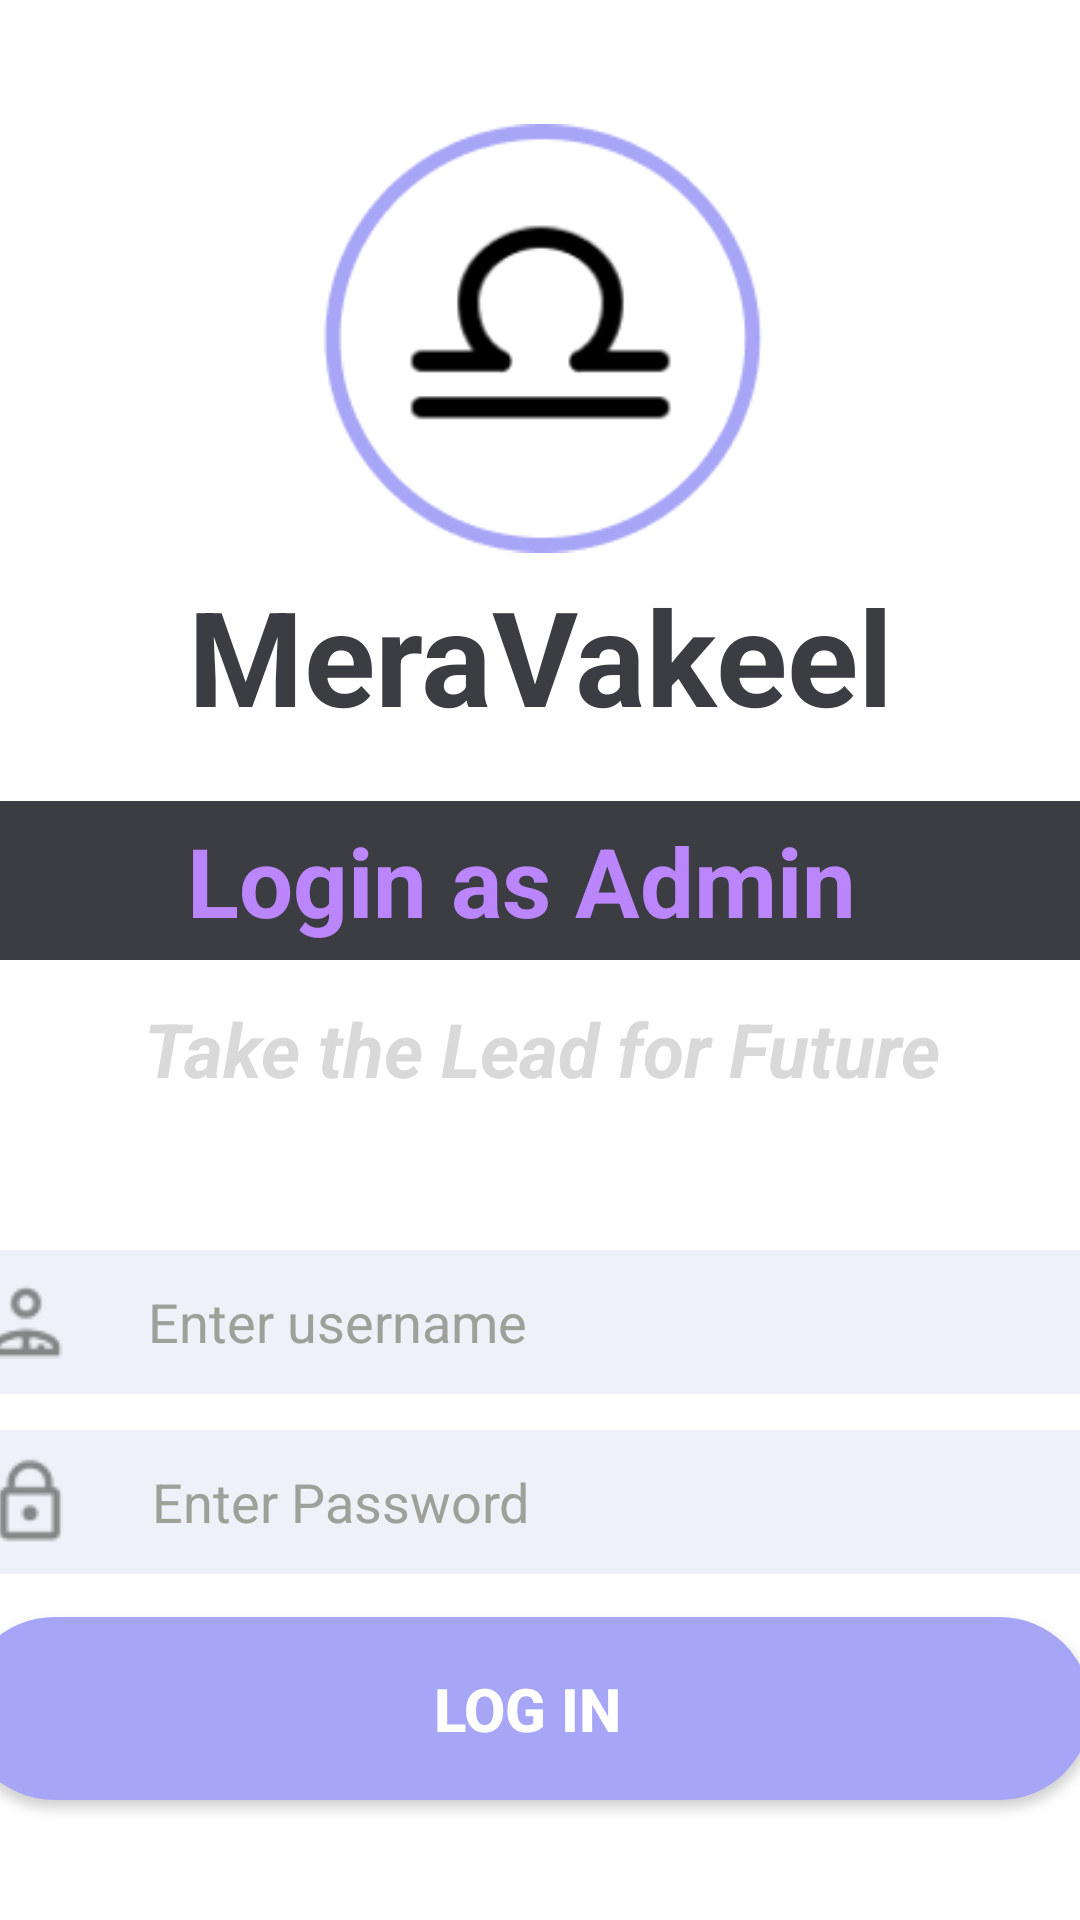

Write the Android layout XML for this screen, with the resource values it uses.
<!-- AndroidManifest.xml: activity theme Theme.MyApplication.NoActionBar -->
<!-- res/layout/activity_login.xml -->
<?xml version="1.0" encoding="utf-8"?>
<androidx.constraintlayout.widget.ConstraintLayout
    xmlns:android="http://schemas.android.com/apk/res/android"
    xmlns:app="http://schemas.android.com/apk/res-auto"
    xmlns:tools="http://schemas.android.com/tools"
    android:layout_width="match_parent"
    android:layout_height="match_parent"
    android:layout_gravity="center"
    tools:context=".LoginActivity">

    <ImageView
        android:id="@+id/imageView2"
        android:layout_width="179dp"
        android:layout_height="163dp"
        app:layout_constraintBottom_toBottomOf="parent"
        app:layout_constraintEnd_toEndOf="parent"
        app:layout_constraintStart_toStartOf="parent"
        app:layout_constraintTop_toTopOf="parent"
        app:layout_constraintVertical_bias="0.066"
        app:srcCompat="@drawable/newlogo" />

    <TextView
        android:id="@+id/textView2"
        android:layout_width="260dp"
        android:layout_height="60dp"
        android:text="MeraVakeel"
        android:textAlignment="center"
        android:textColor="@color/back"
        android:textSize="44dp"
        android:textStyle="bold"
        app:layout_constraintBottom_toBottomOf="parent"
        app:layout_constraintEnd_toEndOf="parent"
        app:layout_constraintStart_toStartOf="parent"
        app:layout_constraintTop_toTopOf="parent"
        app:layout_constraintVertical_bias="0.326" />

    <TextView
        android:id="@+id/textView3"
        android:layout_width="412dp"
        android:layout_height="53dp"
        android:background="@color/back"
        android:gravity="center_vertical"
        android:text="Login as Admin "
        android:textAlignment="center"
        android:textColor="@color/purple_200"
        android:textSize="32dp"
        android:textStyle="bold"
        app:layout_constraintBottom_toBottomOf="parent"
        app:layout_constraintEnd_toEndOf="parent"
        app:layout_constraintHorizontal_bias="0.555"
        app:layout_constraintStart_toStartOf="parent"
        app:layout_constraintTop_toTopOf="parent"
        app:layout_constraintVertical_bias="0.455"
        tools:ignore="RtlCompat" />

    <TextView
        android:id="@+id/textView8"
        android:layout_width="374dp"
        android:layout_height="46dp"
        android:gravity="center"
        android:text="Take the Lead for Future"
        android:textAlignment="center"
        android:textColor="@color/greatechoice"
        android:textSize="25dp"
        android:textStyle="bold|italic"
        app:layout_constraintBottom_toBottomOf="parent"
        app:layout_constraintEnd_toEndOf="parent"
        app:layout_constraintHorizontal_bias="0.486"
        app:layout_constraintStart_toStartOf="parent"
        app:layout_constraintTop_toTopOf="parent"
        app:layout_constraintVertical_bias="0.55" />

    <EditText
        android:id="@+id/signin_id"
        android:layout_width="379dp"
        android:layout_height="48dp"
        android:drawableLeft="@drawable/namee"
        android:ems="10"
        android:background="@drawable/custom_edittex"
        android:hint="     Enter username"
        android:inputType="textEmailAddress"
        android:textColorHint="@color/edittextcolor"
        app:layout_constraintBottom_toBottomOf="parent"
        app:layout_constraintEnd_toEndOf="parent"
        app:layout_constraintHorizontal_bias="0.562"
        app:layout_constraintStart_toStartOf="parent"
        app:layout_constraintTop_toTopOf="parent"
        app:layout_constraintVertical_bias="0.704" />

    <EditText
        android:id="@+id/signin_password"
        android:layout_width="379dp"
        android:layout_height="48dp"
        android:drawableLeft="@drawable/passs"
        android:ems="10"
        android:hint="     Enter Password"
        android:background="@drawable/custom_edittex"
        android:inputType="textPassword"
        android:textColorHint="@color/edittextcolor"
        app:layout_constraintBottom_toBottomOf="parent"
        app:layout_constraintEnd_toEndOf="parent"
        app:layout_constraintStart_toStartOf="parent"
        app:layout_constraintTop_toTopOf="parent"
        app:layout_constraintVertical_bias="0.805" />

    <androidx.appcompat.widget.AppCompatButton
        android:id="@+id/button"
        android:layout_width="376dp"
        android:layout_height="61dp"
        android:onClick="gotoSA"
        android:text="Log in"
        android:background="@drawable/custo_button"
        android:textColor="@color/white"
        android:textSize="20dp"
        android:textStyle="bold"
        app:layout_constraintBottom_toBottomOf="parent"
        app:layout_constraintEnd_toEndOf="@+id/textView3"
        app:layout_constraintHorizontal_bias="0.444"
        app:layout_constraintStart_toStartOf="@+id/textView3"
        app:layout_constraintTop_toTopOf="parent"
        app:layout_constraintVertical_bias="0.931" />

</androidx.constraintlayout.widget.ConstraintLayout>
<!-- resources referenced by this layout -->
<resources>
  <color name="back">#3C3C43</color>
  <color name="edittextcolor">#9EA199</color>
  <color name="greatechoice">#d9d9d9</color>
  <color name="purple_200">#FFBB86FC</color>
  <color name="white">#FFFFFFFF</color>
  <!-- drawable custo_button (drawable) -->
  <?xml version="1.0" encoding="utf-8"?>
  <shape xmlns:android="http://schemas.android.com/apk/res/android" android:shape="rectangle">
      <solid android:color="#A7A5F6" />
      <corners  android:radius="50dp"/>
  </shape>
  <!-- drawable custom_edittex (drawable) -->
  <?xml version="1.0" encoding="utf-8"?>
  <shape  xmlns:android="http://schemas.android.com/apk/res/android"
      android:shape="rectangle" android:padding="12dp">
      <solid android:color="#EEF1F7" />
      <corners
          android:bottomRightRadius="10dp"
          android:bottomLeftRadius="10dp"
          android:topLeftRadius="10dp"
          android:topRightRadius="10dp" />
  </shape>
  <!-- drawable namee: png bitmap (drawable, 964 bytes) -->
  <!-- drawable newlogo: png bitmap (drawable, 7693 bytes) -->
  <!-- drawable passs: png bitmap (drawable, 924 bytes) -->
  <style name="Theme.MyApplication.NoActionBar">
          <item name="windowActionBar">false</item>
          <item name="windowNoTitle">true</item>
      </style>
</resources>
